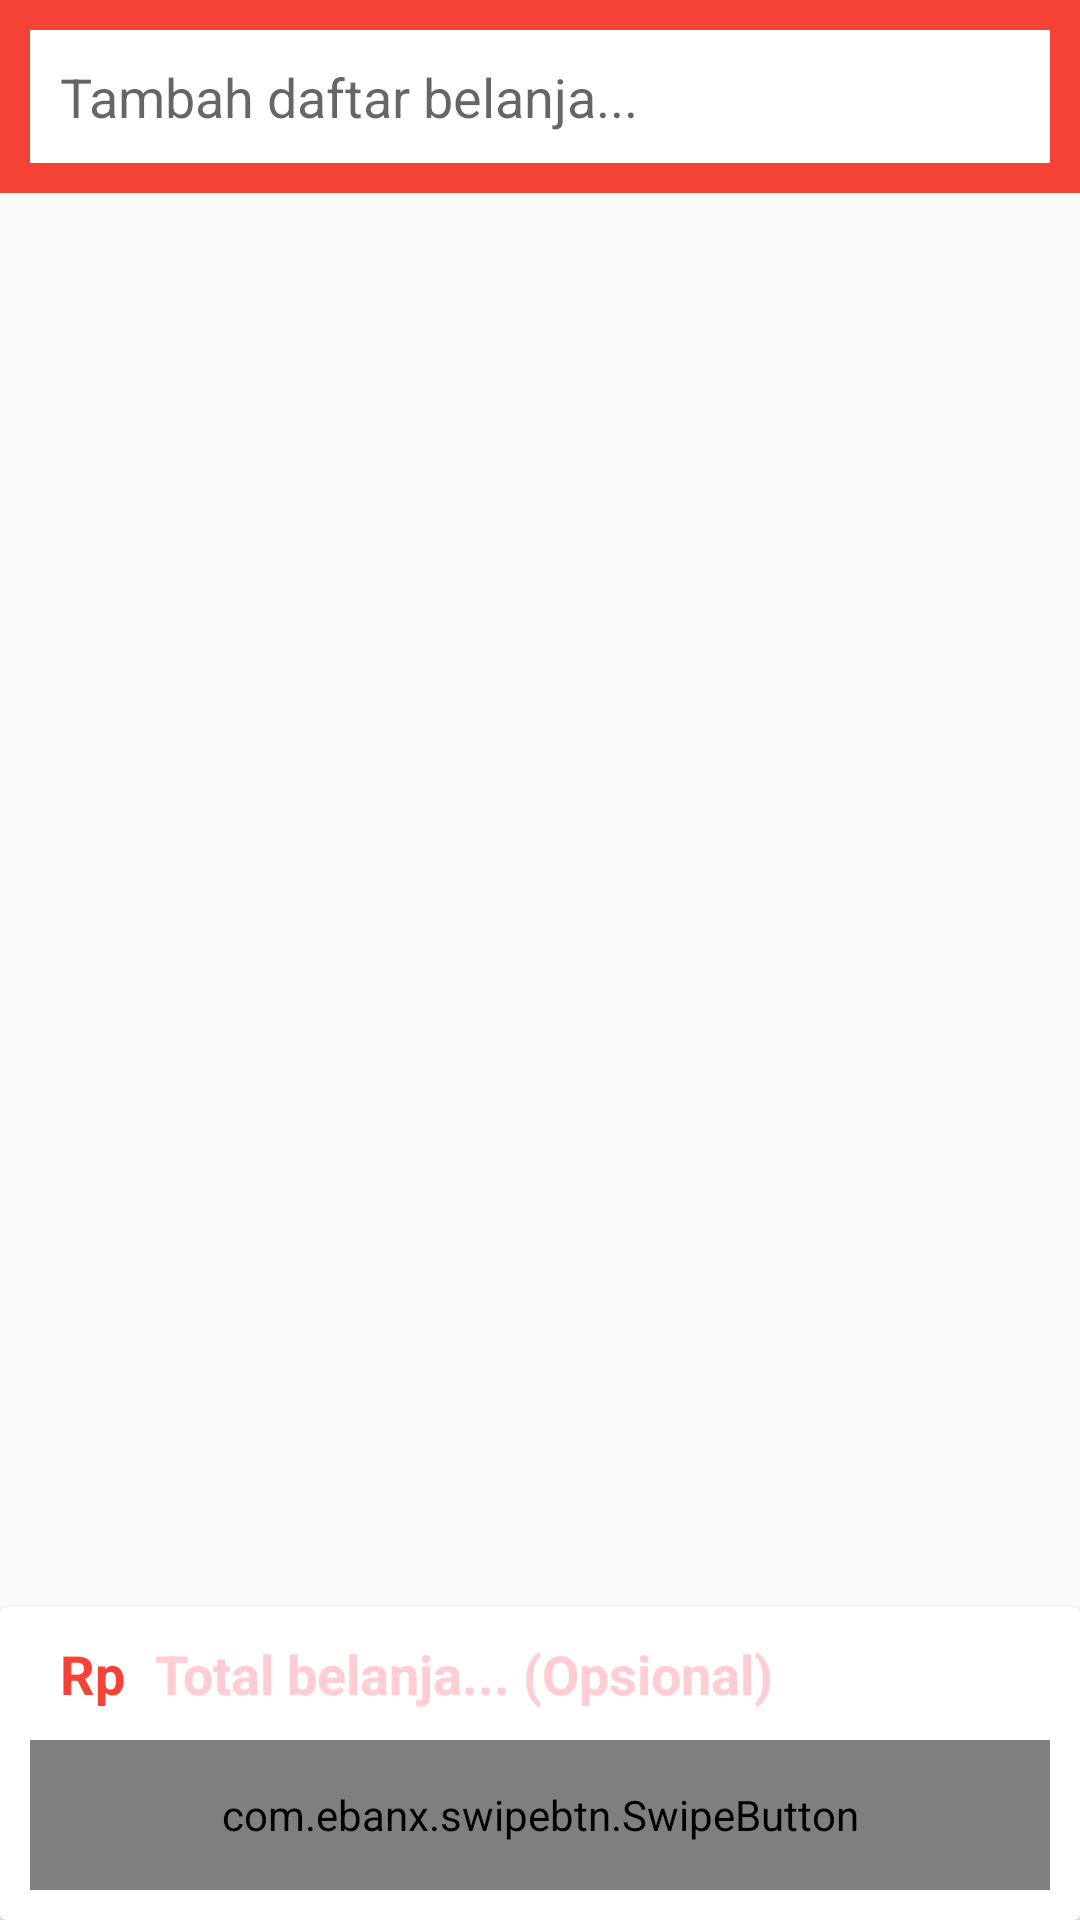

Write the Android layout XML for this screen, with the resource values it uses.
<!-- AndroidManifest.xml: application theme AppTheme -->
<!-- res/layout/activity_shopping_list.xml -->
<?xml version="1.0" encoding="utf-8"?>
<FrameLayout
    android:layout_width="match_parent"
    android:layout_height="match_parent"
    xmlns:android="http://schemas.android.com/apk/res/android"
    xmlns:app="http://schemas.android.com/apk/res-auto">
    <LinearLayout
        android:orientation="vertical"
        android:id="@+id/rootView"
        xmlns:android="http://schemas.android.com/apk/res/android"
        xmlns:app="http://schemas.android.com/apk/res-auto"
        xmlns:tools="http://schemas.android.com/tools"
        android:layout_width="match_parent"
        android:layout_height="match_parent"
        tools:context=".activity.ShoppingListActivity">
        <LinearLayout
            android:orientation="vertical"
            android:layout_width="match_parent"
            android:layout_height="0dp"
            android:layout_weight="1">
            <LinearLayout
                android:background="@color/colorPrimary"
                android:orientation="horizontal"
                android:layout_width="match_parent"
                android:layout_height="wrap_content">
                <LinearLayout
                    android:layout_margin="10dp"
                    android:background="@android:color/white"
                    android:orientation="horizontal"
                    android:layout_width="match_parent"
                    android:layout_height="wrap_content">
                    <EditText
                        android:layout_weight="1"
                        android:backgroundTint="@android:color/transparent"
                        android:id="@+id/edt_item_name"
                        android:drawablePadding="10dp"
                        android:padding="10dp"
                        android:inputType="textCapSentences"
                        android:gravity="center_vertical"
                        android:hint="@string/add_shopping_list_hint"
                        android:layout_width="match_parent"
                        android:layout_height="wrap_content"/>
                    <ImageView
                        android:id="@+id/btn_add"
                        android:layout_gravity="center"
                        android:src="@drawable/ic_plus_gray"
                        android:layout_width="wrap_content"
                        android:layout_height="wrap_content"/>
                </LinearLayout>
            </LinearLayout>
            <androidx.recyclerview.widget.RecyclerView
                android:id="@+id/rv_shopping_list"
                android:layout_width="match_parent"
                android:layout_height="match_parent">

            </androidx.recyclerview.widget.RecyclerView>
        </LinearLayout>

        <androidx.cardview.widget.CardView
            android:id="@+id/view_finish"
            android:layout_gravity="bottom"
            android:layout_width="match_parent"
            android:layout_height="wrap_content">
            <LinearLayout
                android:layout_marginTop="10dp"
                android:layout_marginLeft="20dp"
                android:layout_marginRight="10dp"
                android:layout_marginBottom="70dp"
                android:layout_gravity="bottom"
                android:orientation="horizontal"
                android:layout_width="match_parent"
                android:layout_height="wrap_content">
                <TextView
                    android:textColor="@color/colorPrimary"
                    android:layout_gravity="center"
                    android:textStyle="bold"
                    android:textSize="18sp"
                    android:id="@+id/tv_currency"
                    android:text="Rp"
                    android:layout_width="wrap_content"
                    android:layout_height="wrap_content"/>
                <EditText
                    android:id="@+id/edt_total"
                    android:background="@android:color/white"
                    android:textColor="@color/colorPrimary"
                    android:textStyle="bold"
                    android:textColorHint="@color/colorPrimaryLight"
                    android:layout_marginLeft="10dp"
                    android:hint="@string/total_cost_hint"
                    android:inputType="numberDecimal"
                    android:layout_width="match_parent"
                    android:layout_height="wrap_content"/>
            </LinearLayout>
            <com.ebanx.swipebtn.SwipeButton
                android:layout_gravity="bottom"
                android:id="@+id/btn_swipe"
                android:layout_width="match_parent"
                android:layout_height="50dp"
                android:layout_margin="10dp"
                app:inner_text="@string/swipe_to_finish"
                app:inner_text_color="@color/colorPrimaryDark"
                app:inner_text_size="16dp"
                app:inner_text_top_padding="15dp"
                app:inner_text_bottom_padding="15dp"
                app:inner_text_background="@color/colorPrimaryLight"
                app:button_image_height="60dp"
                app:button_image_width="60dp"
                app:button_image_disabled="@drawable/ic_shop"
                app:button_image_enabled="@drawable/ic_shop"
                app:button_left_padding="15dp"
                app:button_right_padding="15dp"
                app:button_top_padding="15dp"
                app:button_bottom_padding="15dp"
                app:button_background="@color/colorPrimary"
                app:initial_state="disabled"
                app:button_trail_enabled="true"
                app:has_activate_state="true"
                />
            <TextView
                android:visibility="invisible"
                android:id="@+id/btn_done"
                android:layout_gravity="bottom"
                android:layout_marginTop="20dp"
                android:gravity="center"
                android:padding="10dp"
                android:textSize="18dp"
                android:textColor="@android:color/white"
                android:background="@color/colorAccent"
                android:text="SELESAI"
                android:textStyle="bold"
                android:layout_width="match_parent"
                android:layout_height="wrap_content"/>
        </androidx.cardview.widget.CardView>
    </LinearLayout>

    <FrameLayout
        android:visibility="invisible"
        android:id="@+id/view_empty"
        android:layout_margin="20dp"
        android:layout_gravity="center"
        android:layout_width="wrap_content"
        android:layout_height="wrap_content">
        <LinearLayout
            android:orientation="vertical"
            android:layout_width="wrap_content"
            android:layout_height="wrap_content">
            <ImageView
                android:layout_gravity="center"
                android:src="@drawable/list_empty"
                android:layout_width="70dp"
                android:layout_height="70dp"/>
            <TextView
                android:layout_gravity="center"
                android:layout_margin="10dp"
                android:textColor="@color/colorPrimary"
                android:textStyle="bold"
                android:textSize="14sp"
                android:text="@string/empty_list"
                android:layout_width="wrap_content"
                android:layout_height="wrap_content"/>
            <Button
                android:id="@+id/btn_add_from_stock"
                android:layout_gravity="center"
                android:textColor="@android:color/white"
                android:backgroundTint="@color/colorPrimary"
                android:text="@string/add_from_stock"
                android:layout_width="wrap_content"
                android:layout_height="wrap_content"/>
        </LinearLayout>
    </FrameLayout>
</FrameLayout>
<!-- resources referenced by this layout -->
<resources>
  <color name="colorAccent">#FF9800</color>
  <color name="colorPrimary">#F44336</color>
  <color name="colorPrimaryDark">#D32F2F</color>
  <color name="colorPrimaryLight">#FFCDD2</color>
  <!-- drawable list_empty: png bitmap (drawable, 9265 bytes) -->
  <string name="add_from_stock">Tambahkan dari persediaan</string>
  <string name="add_shopping_list_hint">Tambah daftar belanja...</string>
  <string name="empty_list">Daftar belanja anda kosong</string>
  <string name="swipe_to_finish">GESER UNTUK SELESAI</string>
  <string name="total_cost_hint">Total belanja... (Opsional)</string>
  <style name="AppTheme" parent="Theme.AppCompat.Light.DarkActionBar">
          
          <item name="colorPrimary">@color/colorPrimary</item>
          <item name="colorPrimaryDark">@color/colorPrimaryDark</item>
          <item name="colorAccent">@color/colorAccent</item>
      </style>
</resources>
